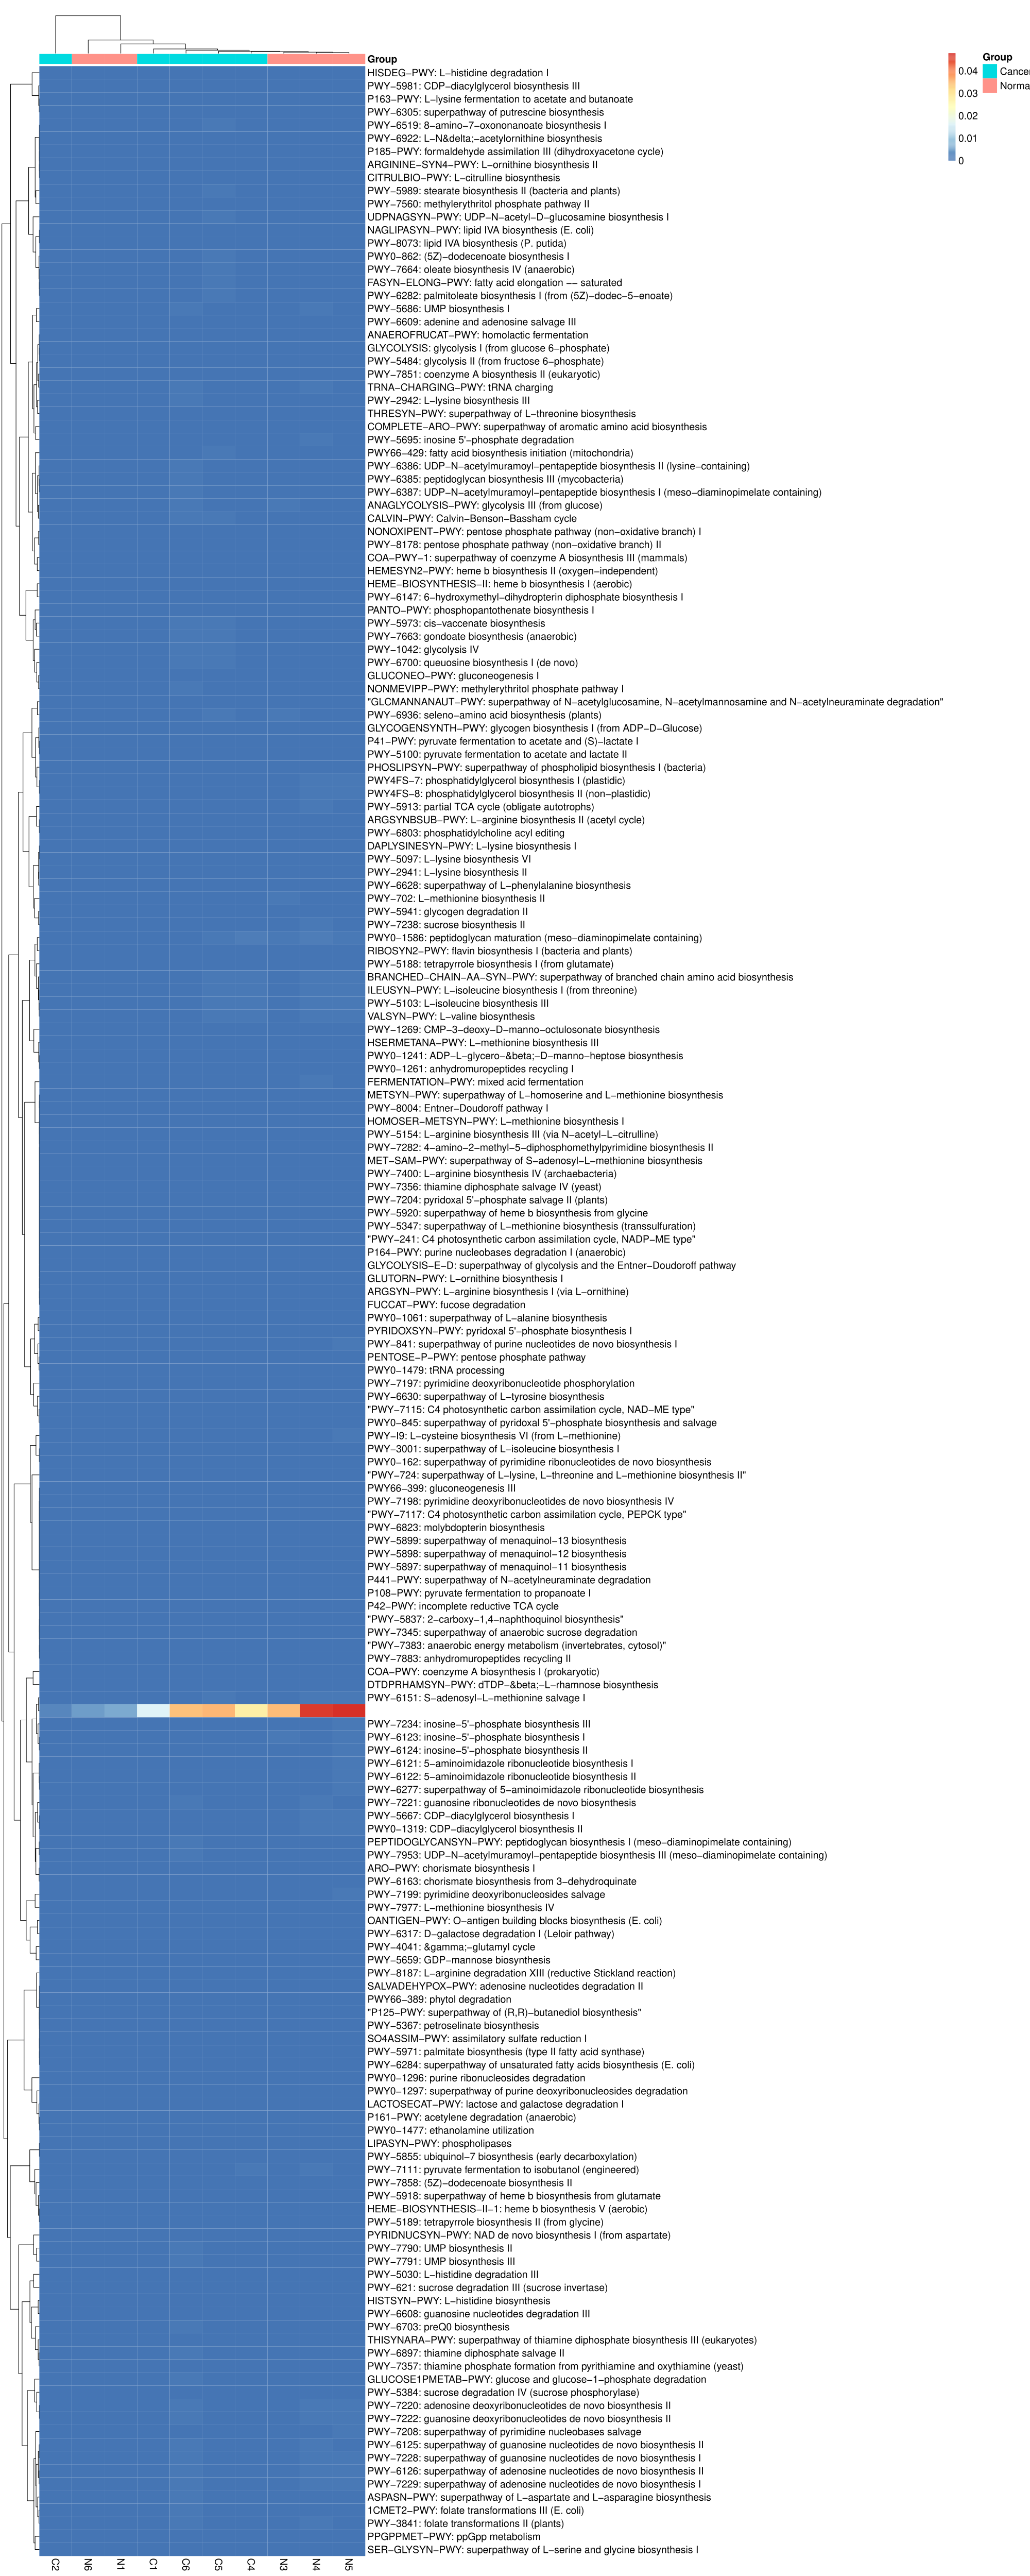

Write R code to recreate this figure.

if (FALSE){
	install.packages("pheatmap", repo="http://cran.us.r-project.org")
}

library(grid)
library(pheatmap)

if(1){
	library(RColorBrewer)
}

find_coordinates = function(n, gaps, m=1:n) {
	if(length(gaps)==0){
		return(list(coord=unit(m/n, "npc"), size=unit(1/n,"npc")))
	}

	if(max(gaps)>n){
		stop("Gaps do not match matrix size")
	}

	size = (1/n)*(unit(1, "npc")-length(gaps)*unit("4", "bigpts"))

	gaps2 = apply(sapply(gaps, function(gap, x){x>gap}, m), 1, sum)
	coord = m * size + (gaps2 * unit("4", "bigpts"))

	return(list(coord=coord, size=size))
}


vjust <- 0
hjust <- 0.5

if(270==270){
	vjust <- 0.5
	hjust <- 0
}else if(270==45){
	vjust <- .5
	hjust <- 1
}else if(270==0){
	vjust <- 1
	hjust <- 0.5
}



draw_colnames_custom <- function (coln, gaps, ...){
	coord = find_coordinates(length(coln),  gaps)
	x = coord$coord - 0.5 * coord$size
	if (270  == 90){
		hjust = 1
		vjust = 0.5
	}
	if (270  == 45){
		hjust = 1
		vjust = 0.5
	}

	res = textGrob(coln, x=x, y=unit(1, "npc")-unit(3, "bigpts"),
		vjust = vjust, hjust=hjust, rot=270, gp=gpar(...))
	return(res)
}


# Overwrite default draw_colnames with your own version
assignInNamespace(x="draw_colnames", value="draw_colnames_custom",
	ns=asNamespace("pheatmap"))

data <- read.table(file="humann3/pathabundance_relab_unstratified.tsv", sep="\t", header=T, row.names=1,
	check.names=F, quote="", comment="")

if ("FALSE" != "FALSE"){
	#data[data==0] <- 1.0000001
	#data[data==1] <- 1.0001
	data <- FALSE(data+1)
}

if (1 == 1){
	legend_breaks = NA
} else if (1 == 2){
	if (Inf == Inf){
		summary_v <- c(t(data))
		legend_breaks <- unique(c(seq(summary_v[1]*0.95,summary_v[2],length=6),
		  seq(summary_v[2],summary_v[3],length=6),
		  seq(summary_v[3],summary_v[5],length=5),
		  seq(summary_v[5],summary_v[6]*1.05,length=5)))
	} else {
		legend_breaks <- unique(c(seq(summary_v[1]*0.95, Inf,
		 length=10), seq(Inf,summary_v[6]*1.05,length=10)))
	}

	if("FALSE" != "FALSE"){
		legend_breaks <- prettyNum(legend_breaks, digits=FALSE)
	}

	print(col)
	print(legend_breaks)
} else {
	legend_breaks <- c()
}


if ("NA" != "NA") {
	annotation_row <- read.table(file="NA", header=T,
		row.names=1, sep="\t", quote="", check.names=F, comment="")
} else {
	annotation_row <- NA
}

if ("group.txt" != "NA") {
	annotation_col <- read.table(file="group.txt", header=T,
		row.names=1, sep="\t", quote="", check.names=F, comment="")
	# Do not remember what this is for?
	#levs <- unique(unlist(lapply(annotation_col, unique)))
	#annotation_col <- data.frame(lapply(annotation_col, factor,
	#	levels=levs), row.names=rownames(annotation_col))
} else {
	annotation_col <- NA
}

data[data>Inf] <- Inf
if ("-Inf" != "-Inf"){
	data[data<-Inf] <- -Inf
}

if ("function" == "function"){
	color_vector <- colorRampPalette(rev(brewer.pal(n=7, name="RdYlBu")))(100)
} else if ("function" == "vector"){
	colfunc <- colorRampPalette(colorRampPalette(rev(brewer.pal(n=7, name="RdYlBu")))(100), bias=1)
	color_vector <- colfunc(30)
} else {
	color_vector <- colorRampPalette(rev(brewer.pal(n=7, name="RdYlBu")))(100)
}

ann_colors = list(NA)

if (ann_colors[1][1] == "NA") {
	ann_colors = NA
}

pheatmap(data, kmean_k=NA, color=color_vector,
scale="none", border_color=NA,
cluster_rows=TRUE, cluster_cols=TRUE,
breaks=legend_breaks, clustering_method="complete",
clustering_distance_rows="correlation",
clustering_distance_cols="correlation",
legend_breaks=legend_breaks, show_rownames=TRUE, show_colnames=TRUE,
main="", annotation_col=annotation_col,
annotation_row=annotation_row,
annotation_colors = ann_colors,
fontsize=14, filename="humann3/pathabundance_relab_unstratified.tsv.pheatmap.pdf", width=20,
height=50)
